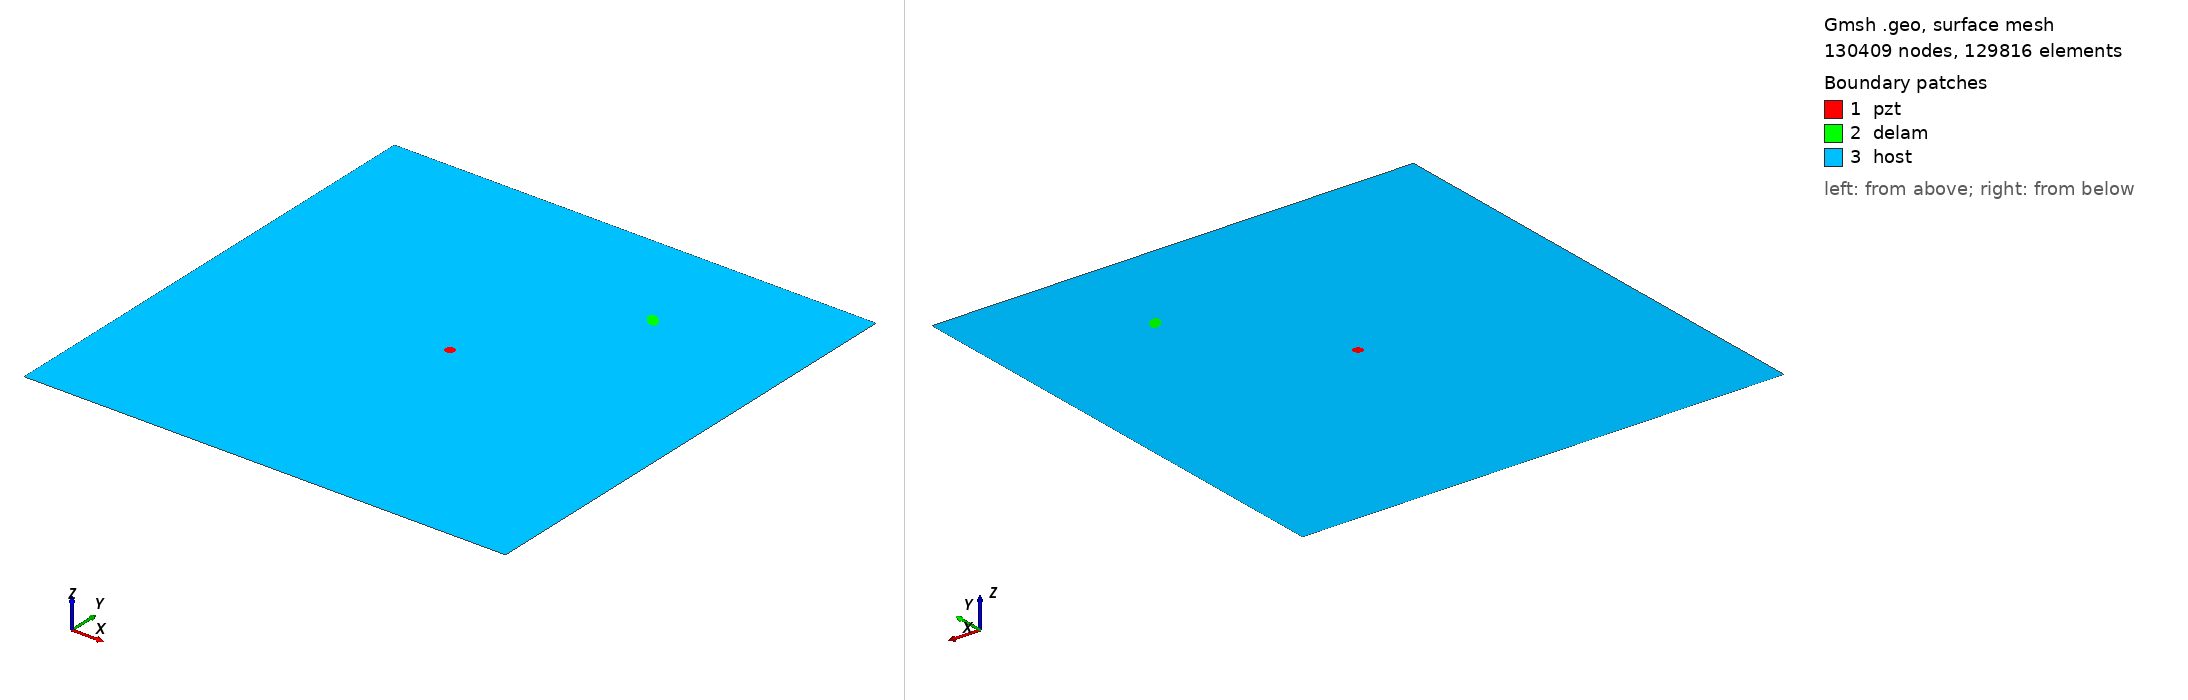

Gmsh geometry script, surface-meshed: 130409 nodes, 129816 surface elements. Boundary patches (legend numbers): 1 pzt, 2 delam, 3 host. Left view from above one corner, right view from below the opposite corner. Legend entries are the model's physical surfaces. The drawing asked Gmsh for element sizes between 1% and 20% of the model's largest extent; the script's own settings can give other sizes.

=== m2_rand_single_delam_89.geo (drawn) ===
SetFactory("OpenCASCADE");
L=0.500000; 
W=0.500000; 
a=0.009126; 
b=0.005020; 
x=0.351307; 
y=0.392038; 
alpha=0.745875 *Pi; 
r=0.005000; 
xpzt=0.250000; 
ypzt=0.250000; 
//+
Point(1) = {0, 0, 0, 1.0};
//+
Point(2) = {L, 0, 0, 1.0};
//+
Point(3) = {L, W, 0, 1.0};
//+
Point(4) = {0, W, 0, 1.0};
//+
Line(1) = {1, 2};
//+
Line(2) = {2, 3};
//+
Line(3) = {3, 4};
//+
Line(4) = {4, 1};
//+
Circle(5) = {xpzt, ypzt, -0, r, 0, 2*Pi};
//+
Ellipse(6) = {x, y, -0, a, b, 0, 2*Pi};
//+
Rotate {{0, 0, 1}, {x, y, 0}, alpha} {
  Curve{6}; 
}
//+
Curve Loop(1) = {4, 1, 2, 3};
//+
Curve Loop(2) = {6};
//+
Curve Loop(3) = {5};
//+
Curve Loop(4) = {6};
//+
Curve Loop(5) = {5};
//+
Plane Surface(1) = {5};
//+
Plane Surface(2) = {4};
//+
Plane Surface(3) = {1, 2, 3};
//+
Point(9) = {xpzt, ypzt, 0, 1.0};
//+
Point{9} In Surface {1};// mesh node at centre of pzt
//+
Physical Surface("pzt") = {1};
//+
Physical Surface("delam") = {2};
//+
Physical Surface("host") = {3};

Mesh.Algorithm = 6; // Frontal
Mesh.CharacteristicLengthFactor = 0.034000;
Mesh.CharacteristicLengthMin = 0.001000;
Mesh.CharacteristicLengthMax = 0.200000;
Mesh.RecombineAll = 1; // Apply recombination algorithm
Mesh.SubdivisionAlgorithm = 1; // 1: all quadrangles
Mesh.Smoothing = 1;
